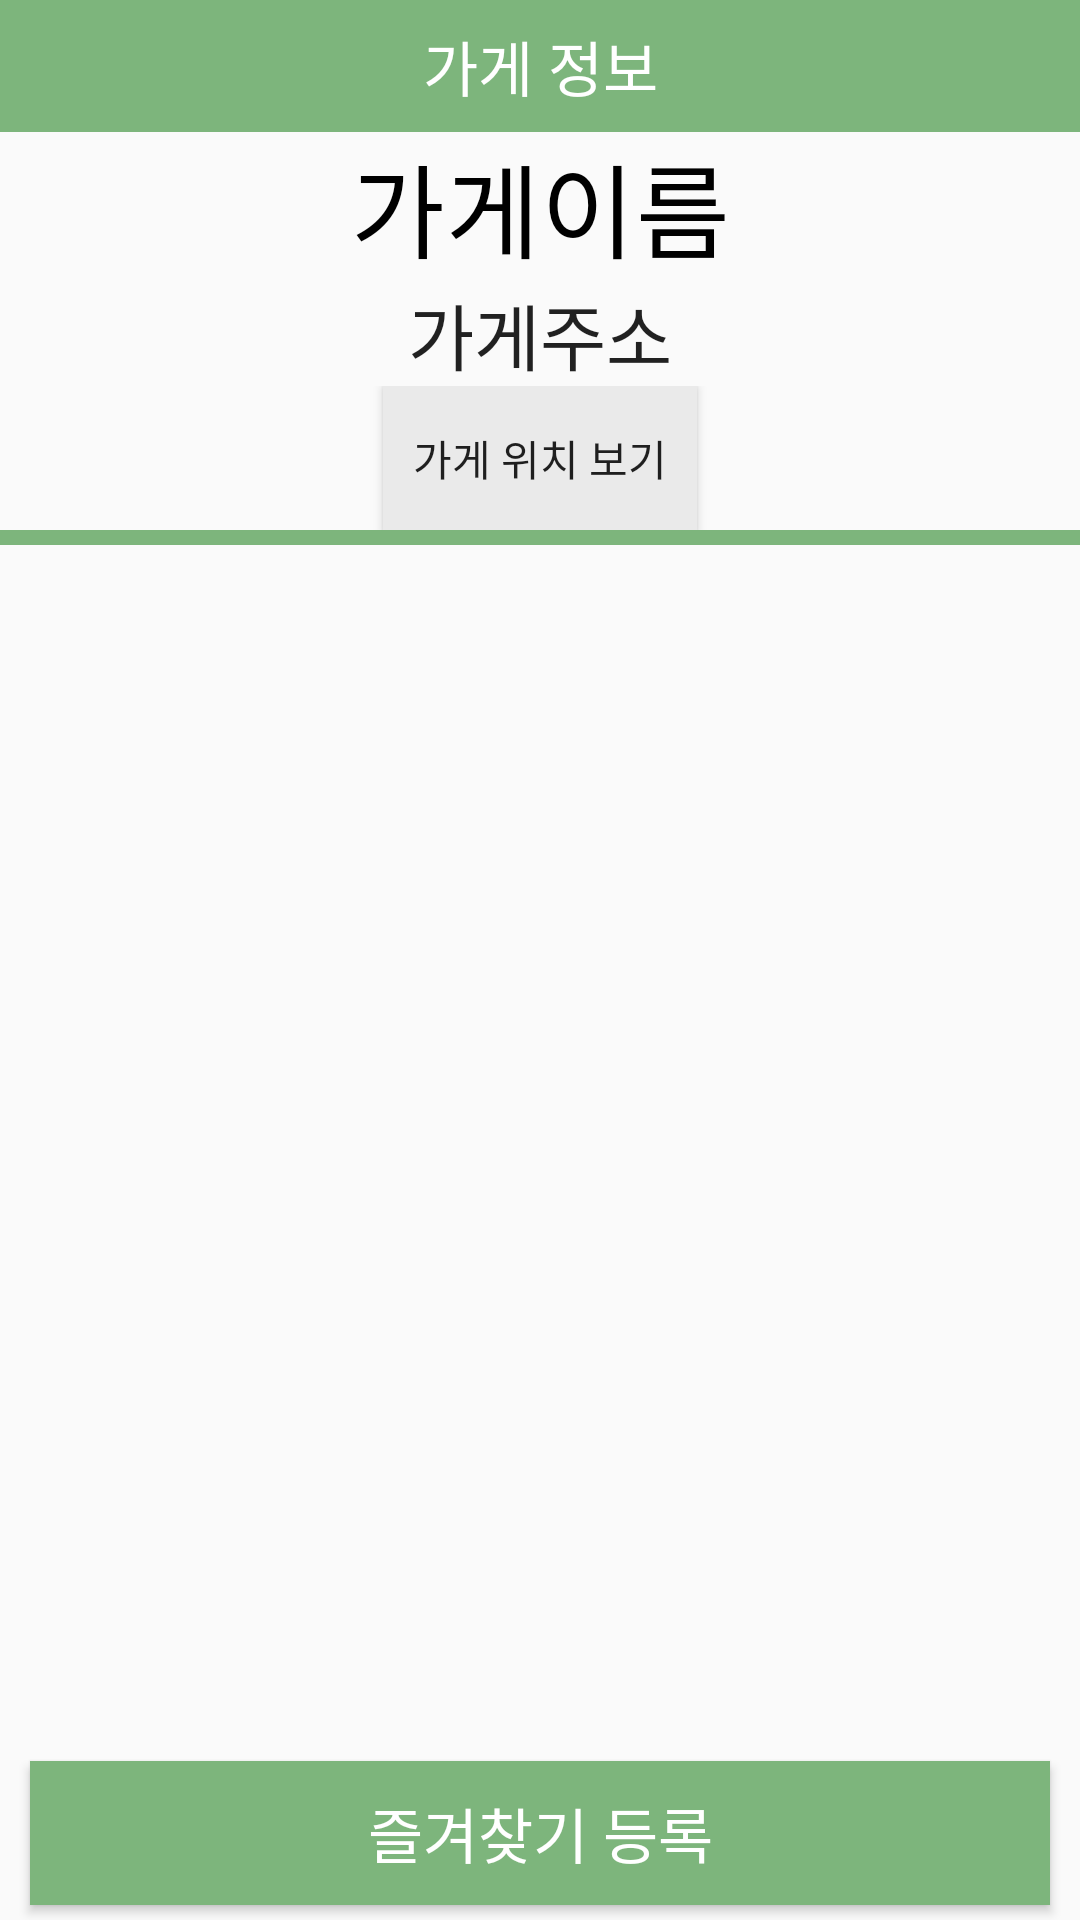

Reconstruct the res/layout file that produces this screen, plus the resources it refers to.
<!-- AndroidManifest.xml: application theme AppTheme -->
<!-- res/layout/activity_supplier_inform.xml -->
<?xml version="1.0" encoding="utf-8"?>
<android.support.constraint.ConstraintLayout xmlns:android="http://schemas.android.com/apk/res/android"
    xmlns:app="http://schemas.android.com/apk/res-auto"
    android:layout_width="match_parent"
    android:layout_height="match_parent"
    xmlns:tools="http://schemas.android.com/tools"
    app:layout_behavior="@string/appbar_scrolling_view_behavior"
    tools:context=".ItemInformActivity">

    <android.support.v4.widget.DrawerLayout
        android:id="@+id/drawer"
        android:layout_width="0dp"
        android:layout_height="0dp"
        app:layout_constraintBottom_toBottomOf="parent"
        app:layout_constraintEnd_toEndOf="parent"
        app:layout_constraintHorizontal_bias="0.0"
        app:layout_constraintLeft_toLeftOf="parent"
        app:layout_constraintRight_toRightOf="parent"
        app:layout_constraintStart_toStartOf="parent"
        app:layout_constraintTop_toTopOf="parent"
        app:layout_constraintVertical_bias="1.0">

        <RelativeLayout
            android:id="@+id/contents"
            android:layout_width="match_parent"
            android:layout_height="match_parent">

            <LinearLayout
                android:id="@+id/SupplierInformTitleWrapper"
                android:layout_width="match_parent"
                android:layout_height="44dp"
                android:layout_alignParentStart="true"
                android:layout_alignParentTop="true"
                android:layout_marginStart="0dp"
                android:layout_marginTop="0dp"
                android:background="#7db57c"
                android:orientation="horizontal">

                <TextView
                    android:id="@+id/SupplierInformTitle"
                    android:layout_width="wrap_content"
                    android:layout_height="match_parent"
                    android:layout_weight="1"
                    android:fontFamily="@font/bmdohyeon"
                    android:gravity="center"
                    android:text="가게 정보"
                    android:textAppearance="@style/TextAppearance.AppCompat.Title"
                    android:textColor="#FFFFFF" />
            </LinearLayout>

            <ScrollView
                android:layout_width="match_parent"
                android:layout_height="464dp"
                android:layout_above="@+id/buttonWrapper"
                android:layout_below="@+id/SupplierInformTitleWrapper"
                android:layout_marginTop="0dp"
                android:layout_marginBottom="0dp">

                <LinearLayout
                    android:layout_width="match_parent"
                    android:layout_height="wrap_content"
                    android:orientation="vertical">




                    <LinearLayout
                        android:layout_width="match_parent"
                        android:layout_height="wrap_content"
                        android:layout_alignParentStart="true"
                        android:layout_alignParentTop="true"
                        android:orientation="horizontal">

                        <TextView
                            android:id="@+id/supplierNameInform"
                            android:layout_width="wrap_content"
                            android:layout_height="wrap_content"
                            android:layout_weight="3.0"
                            android:gravity="center"
                            android:text="가게이름"
                            android:textAppearance="@style/TextAppearance.MaterialComponents.Headline4"
                            android:textColor="#000000" />


                    </LinearLayout>

                    <LinearLayout
                        android:layout_width="match_parent"
                        android:layout_height="match_parent"
                        android:layout_alignParentStart="true"
                        android:layout_alignParentTop="true"
                        android:orientation="horizontal">

                        <TextView
                            android:id="@+id/supplierLocationInform"
                            android:layout_width="match_parent"
                            android:layout_height="wrap_content"
                            android:gravity="center"
                            android:text="가게주소"
                            android:textAppearance="@style/TextAppearance.MaterialComponents.Headline5" />
                    </LinearLayout>
                    <LinearLayout
                        android:layout_width="match_parent"
                        android:layout_height="match_parent"
                        android:layout_alignParentStart="true"
                        android:layout_alignParentTop="true"
                        android:layout_gravity="center"
                        android:gravity="center"
                        android:orientation="horizontal">

                        <Button
                            android:id="@+id/searchMap_btn"
                            android:layout_width="wrap_content"
                            android:layout_height="match_parent"
                            android:background="#EAEAEA"
                            android:padding="10dp"
                            android:text="가게 위치 보기" />
                    </LinearLayout>

                    <LinearLayout
                        android:id="@+id/guideline4"
                        android:layout_width="match_parent"
                        android:layout_height="5dp"
                        android:layout_alignParentStart="true"
                        android:layout_marginStart="0dp"
                        android:layout_marginTop="0dp"
                        android:layout_marginBottom="0dp"
                        android:background="#7db57c"
                        android:orientation="horizontal">


                    </LinearLayout>

                    <LinearLayout
                        android:id="@+id/SupplierItemList"
                        android:layout_width="match_parent"
                        android:layout_height="wrap_content"
                        android:layout_alignParentStart="true"
                        android:layout_alignParentBottom="true"
                        android:layout_marginStart="0dp"
                        android:layout_marginBottom="0dp"
                        android:orientation="vertical"></LinearLayout>
                </LinearLayout>
            </ScrollView>

            <LinearLayout
                android:id="@+id/buttonWrapper"
                android:layout_width="match_parent"
                android:layout_height="58dp"
                android:layout_alignParentStart="true"
                android:layout_alignParentBottom="true"
                android:layout_marginStart="0dp"

                android:layout_marginBottom="0dp"
                android:gravity="center">

                <Button
                    android:id="@+id/favorite_btn"
                    android:layout_width="wrap_content"
                    android:layout_height="wrap_content"
                    android:layout_marginStart="10dp"
                    android:layout_marginEnd="10dp"
                    android:layout_weight="2.0"
                    android:background="#7db57c"
                    android:text="즐겨찾기 등록"
                    android:textAppearance="@style/TextAppearance.AppCompat.Light.SearchResult.Title"
                    android:textColor="#FFFFFF" />



            </LinearLayout>


        </RelativeLayout>
        <ListView
            android:id="@+id/drawer_menulist"
            android:layout_width="200dp"
            android:layout_height="match_parent"
            android:layout_gravity="right"
            android:background="#7db57c" />
    </android.support.v4.widget.DrawerLayout>
</android.support.constraint.ConstraintLayout>
<!-- resources referenced by this layout -->
<resources>
  <style name="AppTheme" parent="Theme.AppCompat.Light.NoActionBar">
          
          <item name="colorPrimary">@color/colorPrimary</item>
          <item name="colorPrimaryDark">@color/colorPrimaryDark</item>
          <item name="colorAccent">@color/colorAccent</item>
      </style>
  <!-- not gathered from this repository: default colours our renderer supplied (Android Studio template values) -->
  <color name="colorPrimary">#FF6200EE</color>
  <color name="colorPrimaryDark">#FF3700B3</color>
  <color name="colorAccent">#FF03DAC5</color>
</resources>
